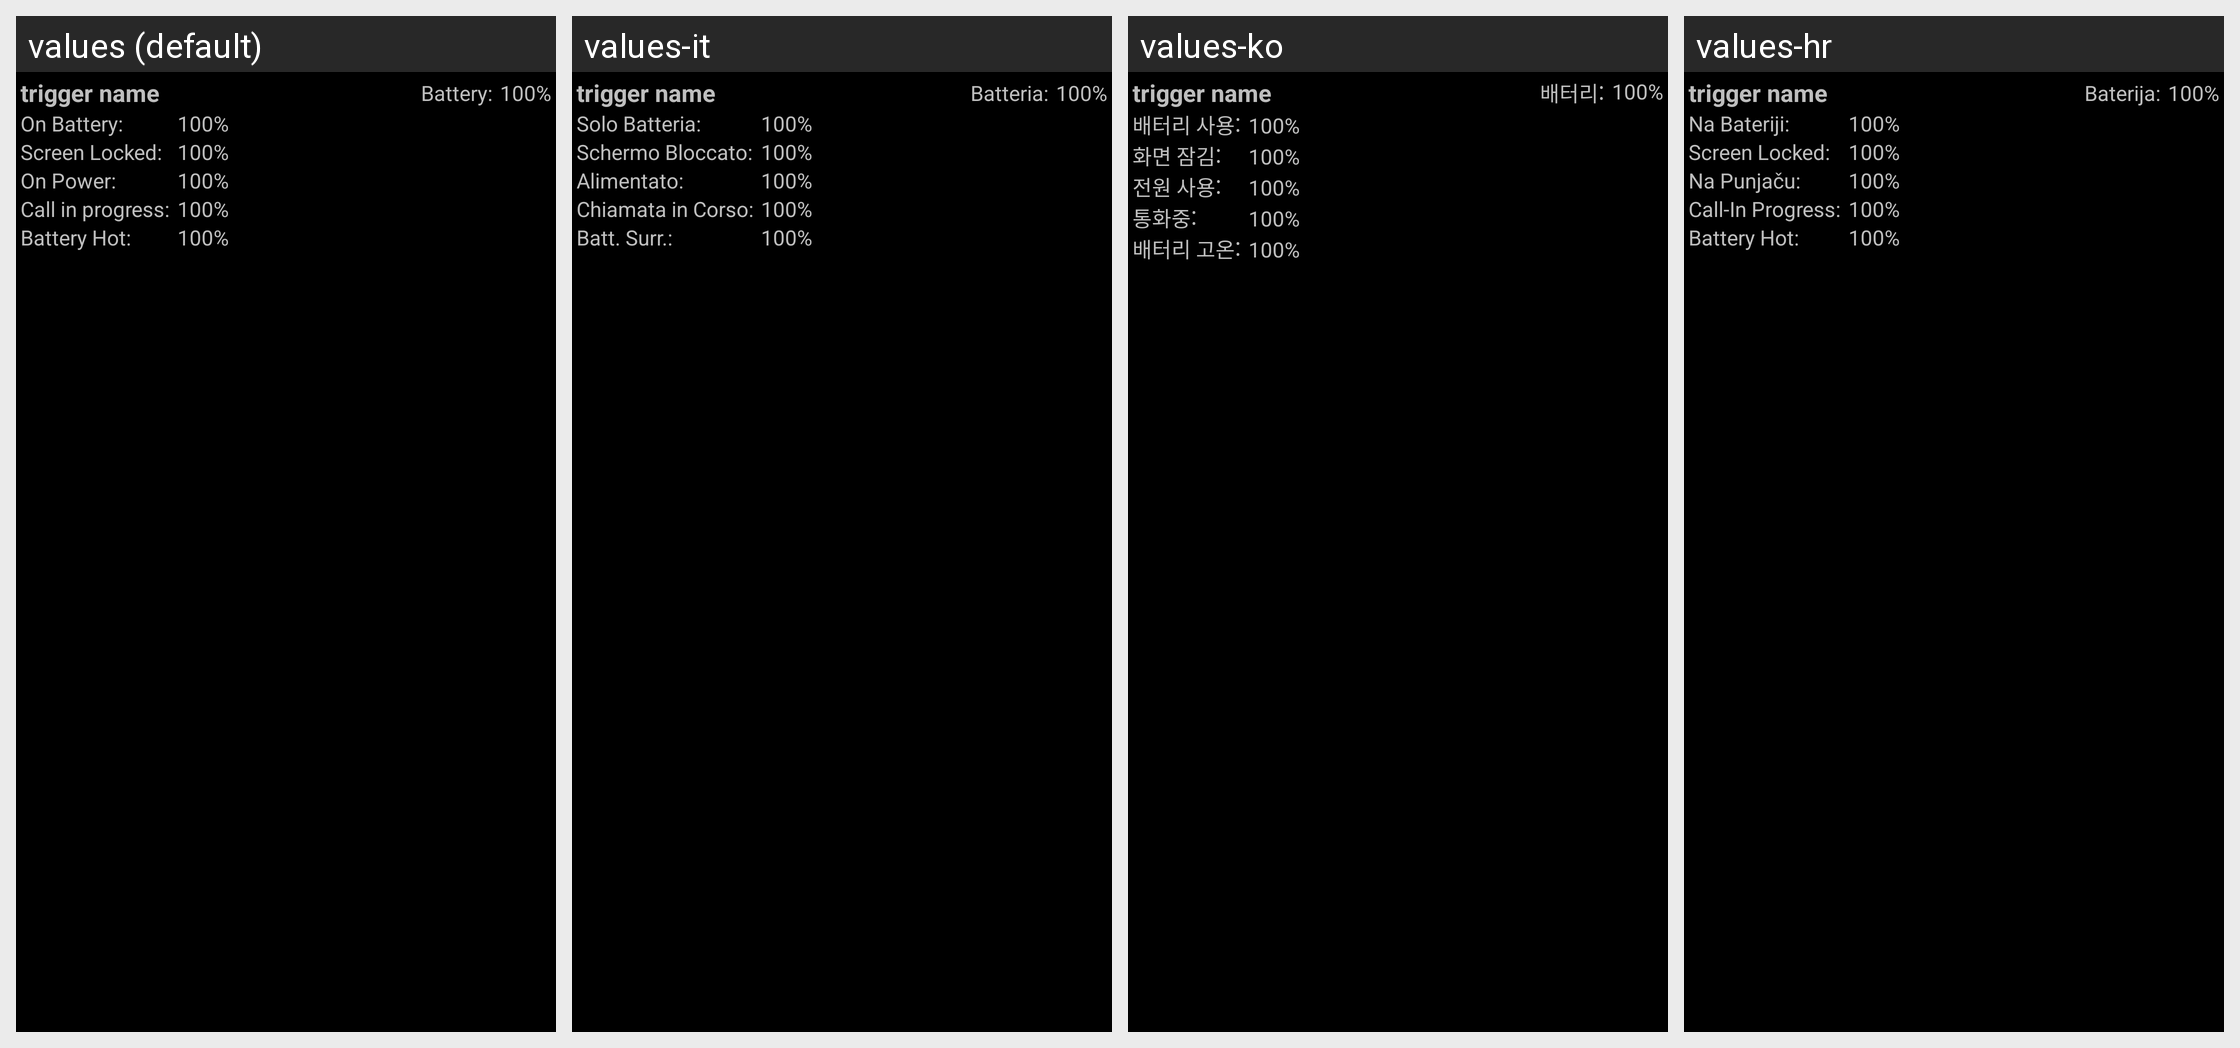

Here is an Android app screen in its default locale and in the app's own translations. Write out the translated-string differences for the strings that appear on this screen.
Android screen res/layout/trigger_item_hot_call.xml rendered under 4 locales, left to right: values (default), values-it, values-ko, values-hr. Device: Nexus 5 (rendered at 1080×1920; each locale shown at half size, 540×960, under a caption strip naming it); theme CpuTunerTheme.
Other locales in the repository, not shown: values-de, values-el, values-en-rUS, values-es, values-fr, values-gr, values-ja, values-nl, values-pl, values-pt, values-ru, values-sv, values-tr, values-uk, values-zh.
Strings drawn on this screen, with the default value and each locale's value (text and hints the layout hard-codes, and strings that could not be matched under every locale, appear in the picture but are not listed):

labelCurrentBattery
  values: Battery:
  values-it: Batteria:
  values-ko: 배터리:
  values-hr: Baterija:

labelOnBattery
  values: On Battery:
  values-it: Solo Batteria:
  values-ko: 배터리 사용:
  values-hr: Na Bateriji:

labelScreenLocked
  values: Screen Locked:
  values-it: Schermo Bloccato:
  values-ko: 화면 잠김:
  values-hr: Screen Locked:

labelOnPower
  values: On Power:
  values-it: Alimentato:
  values-ko: 전원 사용:
  values-hr: Na Punjaču:

labelBatteryHot
  values: Battery Hot:
  values-it: Batt. Surr.:
  values-ko: 배터리 고온:
  values-hr: Battery Hot:
